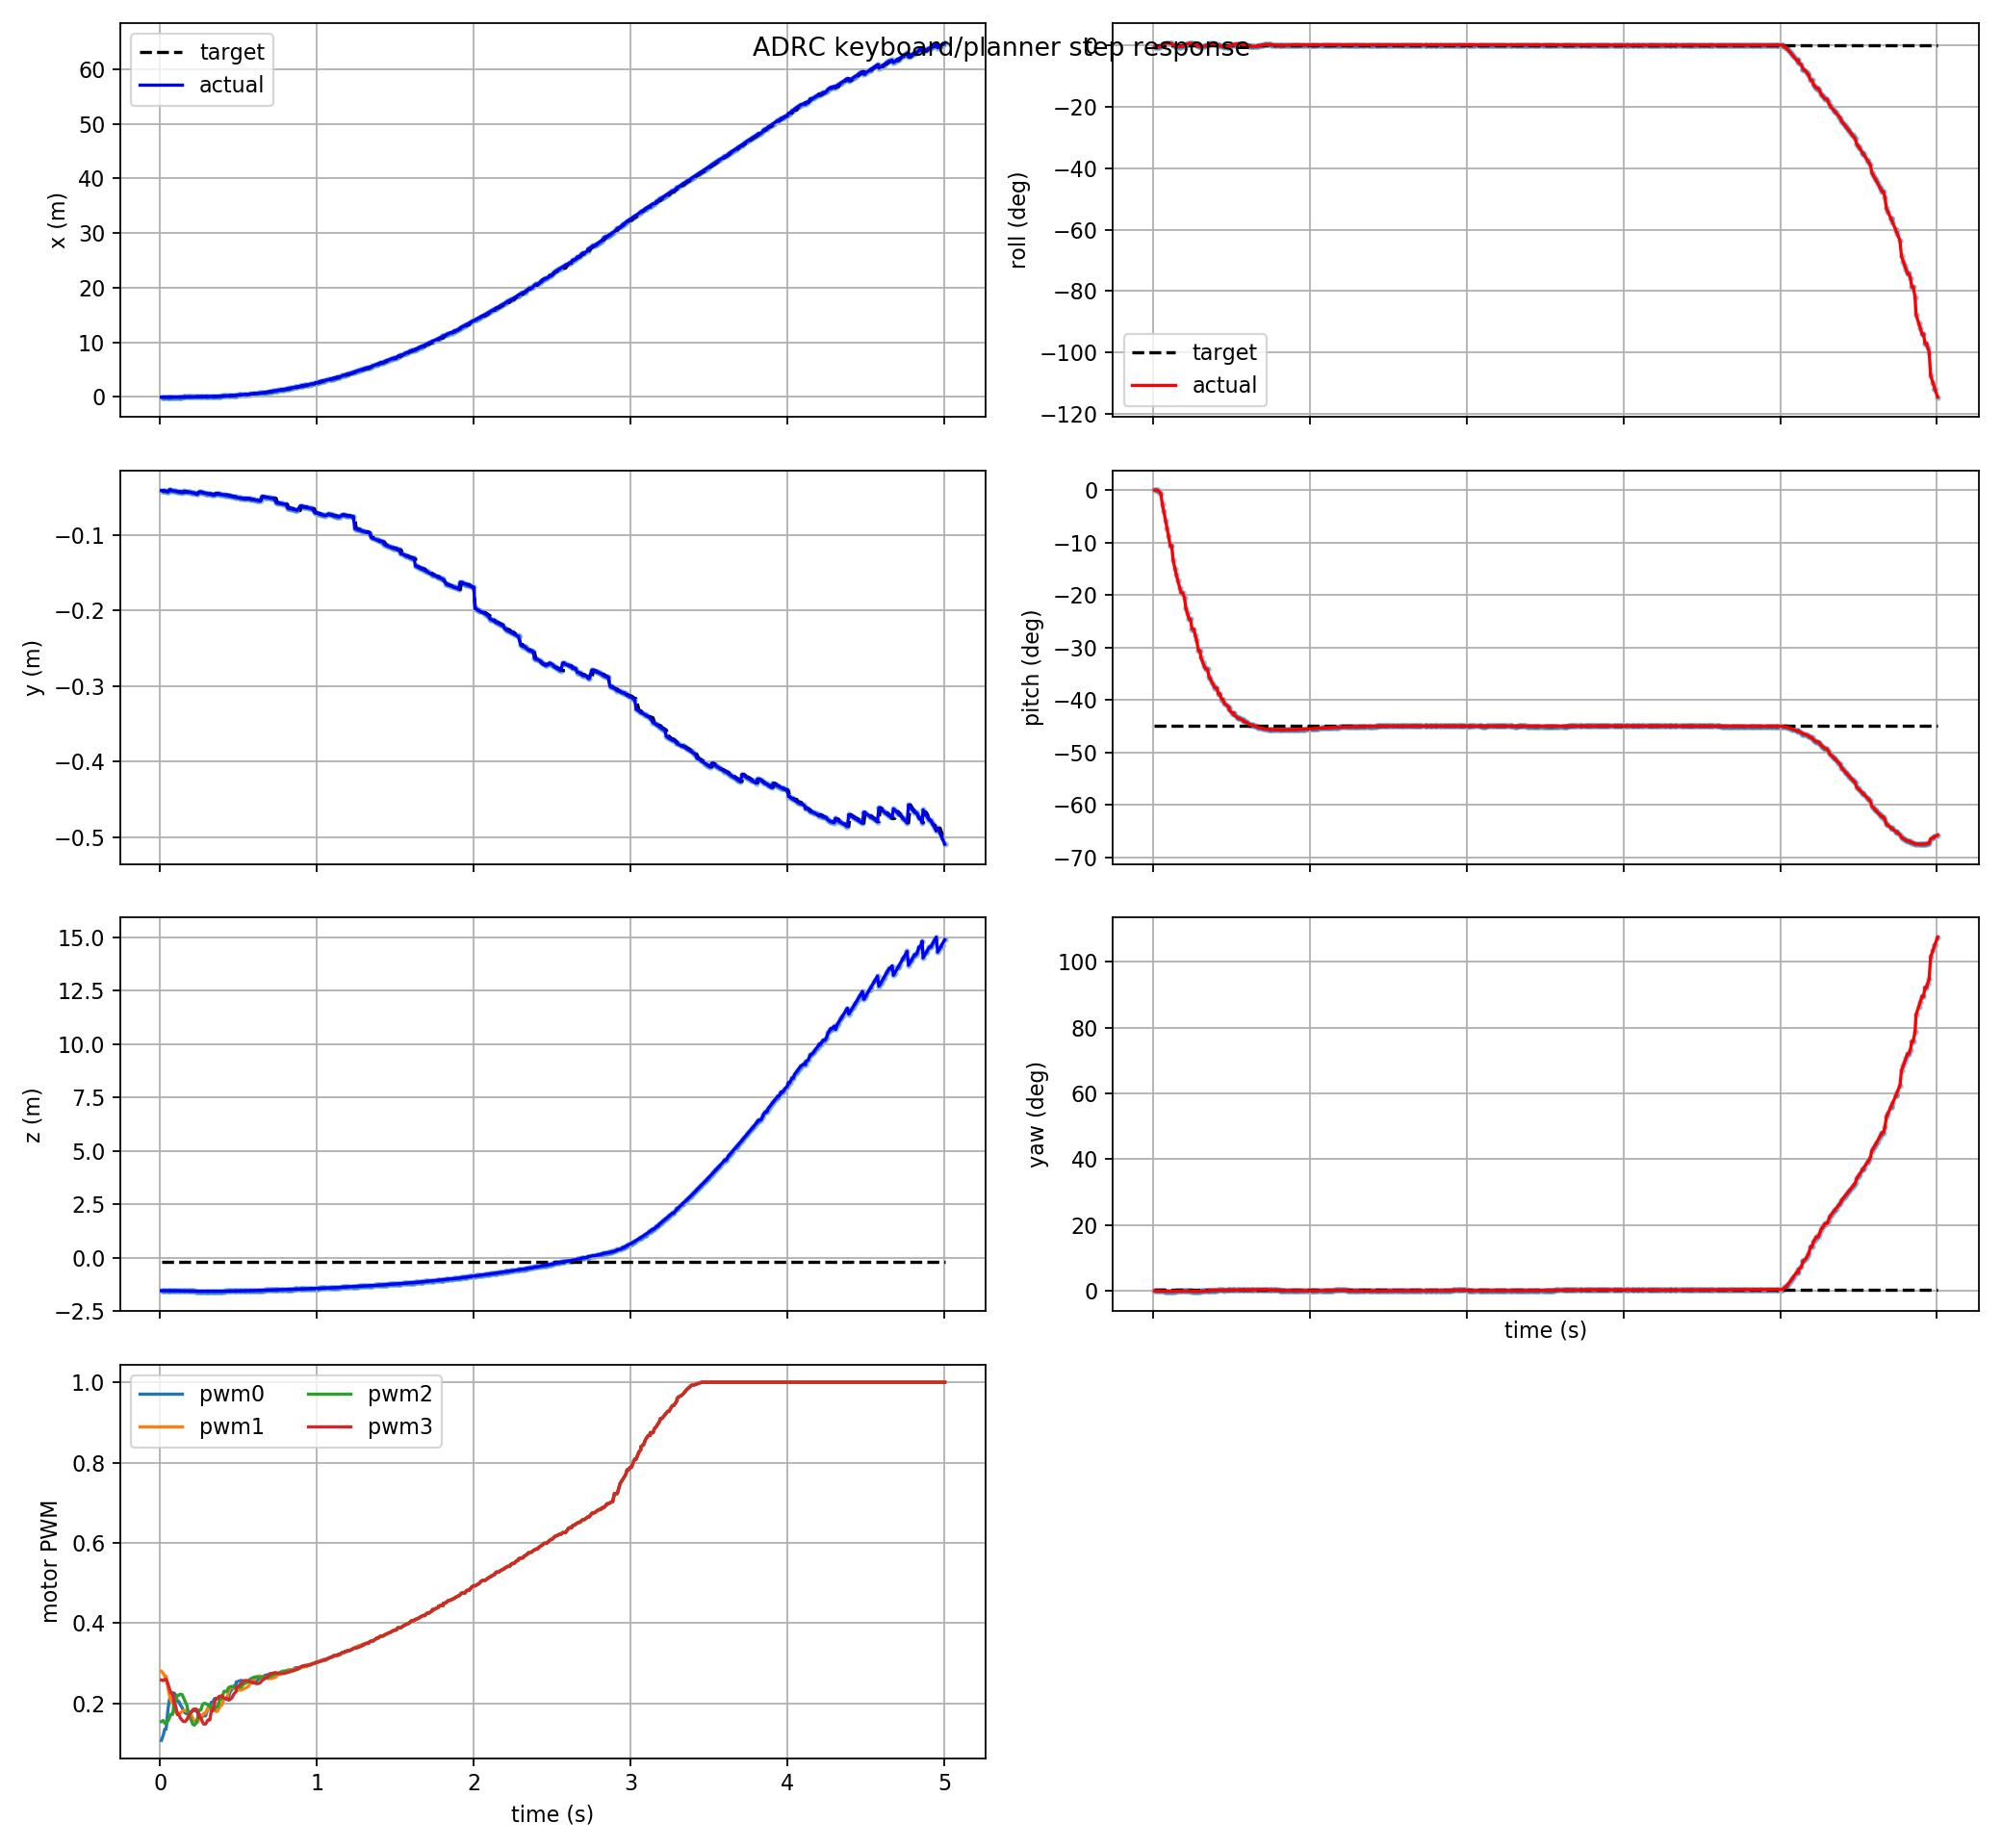

The data file committed next to this chart (first rows):
t, actual_x, actual_y, actual_z, target_x, target_y, target_z, actual_roll, actual_pitch, actual_yaw, target_roll, target_pitch, target_yaw, pwm0, pwm1, pwm2, pwm3, target_frame, target_child
0.009, -0.02866, -0.04121, -1.543, -0.02866, -0.04121, -0.201, -0.009378, 0.0001409, -0.002097, 3.0665868333667484e-19, -0.7854, 0.003948, 0.1078, 0.2798, 0.1547, 0.2583, keyboard_target, attitude_mode
0.021, -0.02847, -0.04155, -1.543, -0.02847, -0.04155, -0.201, -0.01196, 0.0001329, -0.002062, 3.0665868333667484e-19, -0.7854, 0.003948, 0.1208, 0.2746, 0.1572, 0.2566, keyboard_target, attitude_mode
0.03, -0.02821, -0.04203, -1.543, -0.02821, -0.04203, -0.201, -0.01266, -0.0008135, -0.002001, 3.0665868333667484e-19, -0.7854, 0.003948, 0.1356, 0.2674, 0.1507, 0.2601, keyboard_target, attitude_mode
0.039, -0.02801, -0.0424, -1.543, -0.02821, -0.04203, -0.201, -0.01112, -0.004336, -0.001932, 3.0665868333667484e-19, -0.7854, 0.003948, 0.1356, 0.2674, 0.1507, 0.2601, keyboard_target, attitude_mode
0.051, -0.02781, -0.04278, -1.543, -0.02781, -0.04278, -0.201, -0.007973, -0.01227, -0.001854, 3.0665868333667484e-19, -0.7854, 0.003948, 0.1856, 0.239, 0.1565, 0.2485, keyboard_target, attitude_mode
0.06, -0.02062, -0.04056, -1.544, -0.02062, -0.04056, -0.201, 0.00298, -0.04813, -0.003095, 3.0665868333667484e-19, -0.7854, 0.003948, 0.209, 0.2214, 0.1641, 0.2365, keyboard_target, attitude_mode
0.069, -0.02031, -0.04095, -1.544, -0.02062, -0.04056, -0.201, 0.007619, -0.06963, -0.003187, 3.0665868333667484e-19, -0.7854, 0.003948, 0.2227, 0.2063, 0.1729, 0.2262, keyboard_target, attitude_mode
0.081, -0.0198, -0.04146, -1.545, -0.0198, -0.04146, -0.201, 0.01173, -0.1013, -0.003397, 3.0665868333667484e-19, -0.7854, 0.003948, 0.2227, 0.2063, 0.1729, 0.2262, keyboard_target, attitude_mode
0.09, -0.01932, -0.04183, -1.546, -0.0198, -0.04146, -0.201, 0.0128, -0.1263, -0.00357, 3.0665868333667484e-19, -0.7854, 0.003948, 0.2256, 0.1839, 0.1984, 0.2016, keyboard_target, attitude_mode
0.099, -0.01932, -0.04183, -1.546, -0.01932, -0.04183, -0.201, 0.01208, -0.1519, -0.003711, 3.0665868333667484e-19, -0.7854, 0.003948, 0.2212, 0.1785, 0.2057, 0.1947, keyboard_target, attitude_mode
0.111, -0.01774, -0.04268, -1.548, -0.01774, -0.04268, -0.201, 0.008888, -0.1857, -0.003831, 3.0665868333667484e-19, -0.7854, 0.003948, 0.2047, 0.1758, 0.2202, 0.1722, keyboard_target, attitude_mode
0.12, -0.01774, -0.04268, -1.548, -0.01774, -0.04268, -0.201, 0.008888, -0.1857, -0.003831, 3.0665868333667484e-19, -0.7854, 0.003948, 0.2047, 0.1758, 0.2202, 0.1722, keyboard_target, attitude_mode
0.129, -0.01571, -0.04338, -1.55, -0.01681, -0.04303, -0.201, 0.001126, -0.2336, -0.003758, 3.0665868333667484e-19, -0.7854, 0.003948, 0.1968, 0.1766, 0.2227, 0.1642, keyboard_target, attitude_mode
0.141, -0.01394, -0.04384, -1.552, -0.01571, -0.04338, -0.201, -0.004058, -0.2626, -0.003562, 3.0665868333667484e-19, -0.7854, 0.003948, 0.1894, 0.1788, 0.2218, 0.1579, keyboard_target, attitude_mode
0.15, -0.00763, -0.04223, -1.558, -0.01394, -0.04384, -0.201, -0.007013, -0.2829, -0.002903, 3.0665868333667484e-19, -0.7854, 0.003948, 0.1814, 0.1825, 0.2142, 0.1548, keyboard_target, attitude_mode
0.159, -0.005806, -0.04258, -1.559, -0.00763, -0.04223, -0.201, -0.008804, -0.3017, -0.002684, 3.0665868333667484e-19, -0.7854, 0.003948, 0.1763, 0.1821, 0.2059, 0.1545, keyboard_target, attitude_mode
0.171, -0.003, -0.04305, -1.561, -0.003, -0.04305, -0.201, -0.008812, -0.325, -0.002412, 3.0665868333667484e-19, -0.7854, 0.003948, 0.1739, 0.1811, 0.1961, 0.1588, keyboard_target, attitude_mode
0.18, -0.0006012, -0.04342, -1.562, -0.003, -0.04305, -0.201, -0.007065, -0.3414, -0.002246, 3.0665868333667484e-19, -0.7854, 0.003948, 0.1757, 0.1784, 0.1782, 0.167, keyboard_target, attitude_mode
0.189, -0.0006012, -0.04342, -1.562, -0.0006012, -0.04342, -0.201, -0.007065, -0.3414, -0.002246, 3.0665868333667484e-19, -0.7854, 0.003948, 0.1775, 0.1743, 0.1666, 0.1728, keyboard_target, attitude_mode
0.201, 0.002063, -0.04379, -1.564, 0.002063, -0.04379, -0.201, -0.004113, -0.3573, -0.002118, 3.0665868333667484e-19, -0.7854, 0.003948, 0.1802, 0.1696, 0.1557, 0.178, keyboard_target, attitude_mode
0.21, 0.006037, -0.04428, -1.565, 0.006037, -0.04428, -0.201, 0.004672, -0.3933, -0.001948, 3.0665868333667484e-19, -0.7854, 0.003948, 0.1818, 0.1613, 0.1477, 0.1847, keyboard_target, attitude_mode
0.219, 0.009342, -0.04465, -1.566, 0.009342, -0.04465, -0.201, 0.007841, -0.4089, -0.001918, 3.0665868333667484e-19, -0.7854, 0.003948, 0.183, 0.1573, 0.1458, 0.1855, keyboard_target, attitude_mode
0.231, 0.01819, -0.04551, -1.569, 0.01293, -0.04502, -0.201, 0.01006, -0.43, -0.001892, 3.0665868333667484e-19, -0.7854, 0.003948, 0.1808, 0.1528, 0.1511, 0.1858, keyboard_target, attitude_mode
0.24, 0.01819, -0.04551, -1.569, 0.01819, -0.04551, -0.201, 0.01006, -0.43, -0.001892, 3.0665868333667484e-19, -0.7854, 0.003948, 0.1768, 0.153, 0.1634, 0.1797, keyboard_target, attitude_mode
0.249, 0.03012, -0.04329, -1.57, 0.03012, -0.04329, -0.201, 0.008033, -0.4626, -0.003973, 3.0665868333667484e-19, -0.7854, 0.003948, 0.1706, 0.1608, 0.1836, 0.1646, keyboard_target, attitude_mode
0.261, 0.03012, -0.04329, -1.57, 0.03012, -0.04329, -0.201, 0.008033, -0.4626, -0.003973, 3.0665868333667484e-19, -0.7854, 0.003948, 0.1706, 0.1608, 0.1836, 0.1646, keyboard_target, attitude_mode
0.27, 0.03681, -0.04374, -1.571, 0.03681, -0.04374, -0.201, 0.00372, -0.4842, -0.003898, 3.0665868333667484e-19, -0.7854, 0.003948, 0.1673, 0.1689, 0.1955, 0.1545, keyboard_target, attitude_mode
0.279, 0.04223, -0.04408, -1.572, 0.04223, -0.04408, -0.201, -0.0002173, -0.5, -0.003812, 3.0665868333667484e-19, -0.7854, 0.003948, 0.1688, 0.1752, 0.1998, 0.1485, keyboard_target, attitude_mode
0.291, 0.0563, -0.04487, -1.572, 0.04223, -0.04408, -0.201, -0.007872, -0.5349, -0.003498, 3.0665868333667484e-19, -0.7854, 0.003948, 0.1688, 0.1752, 0.1998, 0.1485, keyboard_target, attitude_mode
0.3, 0.0563, -0.04487, -1.572, 0.0563, -0.04487, -0.201, -0.007872, -0.5349, -0.003498, 3.0665868333667484e-19, -0.7854, 0.003948, 0.1809, 0.1849, 0.198, 0.1545, keyboard_target, attitude_mode
0.306, 0.06763, -0.04546, -1.572, 0.06297, -0.04522, -0.201, -0.009312, -0.5573, -0.003273, 3.0665868333667484e-19, -0.7854, 0.003948, 0.1882, 0.187, 0.1957, 0.1586, keyboard_target, attitude_mode
0.318, 0.07751, -0.04595, -1.571, 0.06297, -0.04522, -0.201, -0.007642, -0.5737, -0.003113, 3.0665868333667484e-19, -0.7854, 0.003948, 0.1882, 0.187, 0.1957, 0.1586, keyboard_target, attitude_mode
0.327, 0.08542, -0.04632, -1.571, 0.07751, -0.04595, -0.201, -0.005005, -0.5852, -0.002988, 3.0665868333667484e-19, -0.7854, 0.003948, 0.2026, 0.1855, 0.187, 0.1812, keyboard_target, attitude_mode
0.336, 0.09379, -0.04671, -1.571, 0.07751, -0.04595, -0.201, -0.001529, -0.5959, -0.002869, 3.0665868333667484e-19, -0.7854, 0.003948, 0.2026, 0.1855, 0.187, 0.1812, keyboard_target, attitude_mode
0.348, 0.09379, -0.04671, -1.571, 0.09379, -0.04671, -0.201, -0.001529, -0.5959, -0.002869, 3.0665868333667484e-19, -0.7854, 0.003948, 0.2119, 0.1831, 0.185, 0.2019, keyboard_target, attitude_mode
0.357, 0.1251, -0.04532, -1.572, 0.1156, -0.04498, -0.201, 0.006624, -0.6193, 0.001405, 3.0665868333667484e-19, -0.7854, 0.003948, 0.2121, 0.18, 0.1912, 0.2124, keyboard_target, attitude_mode
0.366, 0.1351, -0.04565, -1.572, 0.1156, -0.04498, -0.201, 0.008852, -0.6287, 0.001505, 3.0665868333667484e-19, -0.7854, 0.003948, 0.2121, 0.18, 0.1912, 0.2124, keyboard_target, attitude_mode
0.378, 0.1493, -0.04608, -1.57, 0.1351, -0.04565, -0.201, 0.009803, -0.6409, 0.001645, 3.0665868333667484e-19, -0.7854, 0.003948, 0.2122, 0.1892, 0.2044, 0.2175, keyboard_target, attitude_mode
0.387, 0.1605, -0.0464, -1.569, 0.1493, -0.04608, -0.201, 0.008939, -0.6499, 0.001728, 3.0665868333667484e-19, -0.7854, 0.003948, 0.2108, 0.1959, 0.2153, 0.2183, keyboard_target, attitude_mode
0.396, 0.1722, -0.04671, -1.568, 0.1493, -0.04608, -0.201, 0.006918, -0.6586, 0.001787, 3.0665868333667484e-19, -0.7854, 0.003948, 0.2108, 0.1959, 0.2153, 0.2183, keyboard_target, attitude_mode
0.408, 0.1722, -0.04671, -1.568, 0.1722, -0.04671, -0.201, 0.006918, -0.6586, 0.001787, 3.0665868333667484e-19, -0.7854, 0.003948, 0.2102, 0.2129, 0.2298, 0.2127, keyboard_target, attitude_mode
0.417, 0.2019, -0.04741, -1.565, 0.1722, -0.04671, -0.201, -0.000427, -0.6781, 0.001936, 3.0665868333667484e-19, -0.7854, 0.003948, 0.2102, 0.2129, 0.2298, 0.2127, keyboard_target, attitude_mode
0.426, 0.2019, -0.04741, -1.565, 0.1722, -0.04671, -0.201, -0.000427, -0.6781, 0.001936, 3.0665868333667484e-19, -0.7854, 0.003948, 0.2102, 0.2129, 0.2298, 0.2127, keyboard_target, attitude_mode
0.438, 0.2347, -0.04811, -1.562, 0.2019, -0.04741, -0.201, -0.007545, -0.6964, 0.002007, 3.0665868333667484e-19, -0.7854, 0.003948, 0.2159, 0.2293, 0.2395, 0.2079, keyboard_target, attitude_mode
0.447, 0.2347, -0.04811, -1.562, 0.2347, -0.04811, -0.201, -0.007545, -0.6964, 0.002007, 3.0665868333667484e-19, -0.7854, 0.003948, 0.2287, 0.2381, 0.2411, 0.21, keyboard_target, attitude_mode
0.456, 0.2658, -0.049, -1.56, 0.2498, -0.04842, -0.201, -0.01063, -0.7107, 0.001759, 3.0665868333667484e-19, -0.7854, 0.003948, 0.2332, 0.2395, 0.2423, 0.2127, keyboard_target, attitude_mode
0.474, 0.2822, -0.04934, -1.558, 0.2822, -0.04934, -0.201, -0.01053, -0.7174, 0.0018, 3.0665868333667484e-19, -0.7854, 0.003948, 0.2437, 0.2379, 0.2402, 0.2249, keyboard_target, attitude_mode
0.486, 0.2992, -0.04968, -1.557, 0.2992, -0.04968, -0.201, -0.009348, -0.7236, 0.001849, 3.0665868333667484e-19, -0.7854, 0.003948, 0.2484, 0.2375, 0.2395, 0.2297, keyboard_target, attitude_mode
0.486, 0.3229, -0.05016, -1.554, 0.3229, -0.05016, -0.201, -0.006275, -0.7313, 0.001928, 3.0665868333667484e-19, -0.7854, 0.003948, 0.2532, 0.2347, 0.2389, 0.2388, keyboard_target, attitude_mode
0.504, 0.3609, -0.05089, -1.551, 0.3416, -0.05053, -0.201, -0.0001462, -0.7415, 0.002108, 3.0665868333667484e-19, -0.7854, 0.003948, 0.2554, 0.2331, 0.2397, 0.2444, keyboard_target, attitude_mode
0.516, 0.3609, -0.05089, -1.551, 0.3609, -0.05089, -0.201, -0.0001462, -0.7415, 0.002108, 3.0665868333667484e-19, -0.7854, 0.003948, 0.2574, 0.2329, 0.2404, 0.2489, keyboard_target, attitude_mode
0.516, 0.3877, -0.05137, -1.549, 0.3609, -0.05089, -0.201, 0.003662, -0.7474, 0.002245, 3.0665868333667484e-19, -0.7854, 0.003948, 0.2574, 0.2329, 0.2404, 0.2489, keyboard_target, attitude_mode
0.534, 0.4304, -0.05209, -1.546, 0.4087, -0.05174, -0.201, 0.007194, -0.7553, 0.002492, 3.0665868333667484e-19, -0.7854, 0.003948, 0.2549, 0.236, 0.2479, 0.2562, keyboard_target, attitude_mode
0.546, 0.4304, -0.05209, -1.546, 0.4304, -0.05209, -0.201, 0.007637, -0.7599, 0.003109, 3.0665868333667484e-19, -0.7854, 0.003948, 0.2547, 0.2382, 0.2508, 0.2571, keyboard_target, attitude_mode
0.546, 0.4673, -0.05166, -1.546, 0.4304, -0.05209, -0.201, 0.007637, -0.7599, 0.003109, 3.0665868333667484e-19, -0.7854, 0.003948, 0.2547, 0.2382, 0.2508, 0.2571, keyboard_target, attitude_mode
0.564, 0.4907, -0.05199, -1.544, 0.4673, -0.05166, -0.201, 0.00713, -0.7631, 0.003194, 3.0665868333667484e-19, -0.7854, 0.003948, 0.2529, 0.2424, 0.2549, 0.2563, keyboard_target, attitude_mode
0.576, 0.5149, -0.05231, -1.543, 0.5149, -0.05231, -0.201, 0.005979, -0.7661, 0.003263, 3.0665868333667484e-19, -0.7854, 0.003948, 0.2512, 0.2513, 0.2607, 0.2536, keyboard_target, attitude_mode
0.576, 0.5482, -0.05272, -1.54, 0.5149, -0.05231, -0.201, 0.003518, -0.7698, 0.003359, 3.0665868333667484e-19, -0.7854, 0.003948, 0.2512, 0.2513, 0.2607, 0.2536, keyboard_target, attitude_mode
0.594, 0.5741, -0.05302, -1.539, 0.5741, -0.05302, -0.201, 0.001208, -0.7724, 0.0034, 3.0665868333667484e-19, -0.7854, 0.003948, 0.2506, 0.2556, 0.2644, 0.2524, keyboard_target, attitude_mode
0.603, 0.6008, -0.05332, -1.537, 0.6282, -0.05362, -0.201, -0.001134, -0.7748, 0.003409, 3.0665868333667484e-19, -0.7854, 0.003948, 0.2516, 0.2593, 0.2655, 0.2509, keyboard_target, attitude_mode
... 440 more rows
